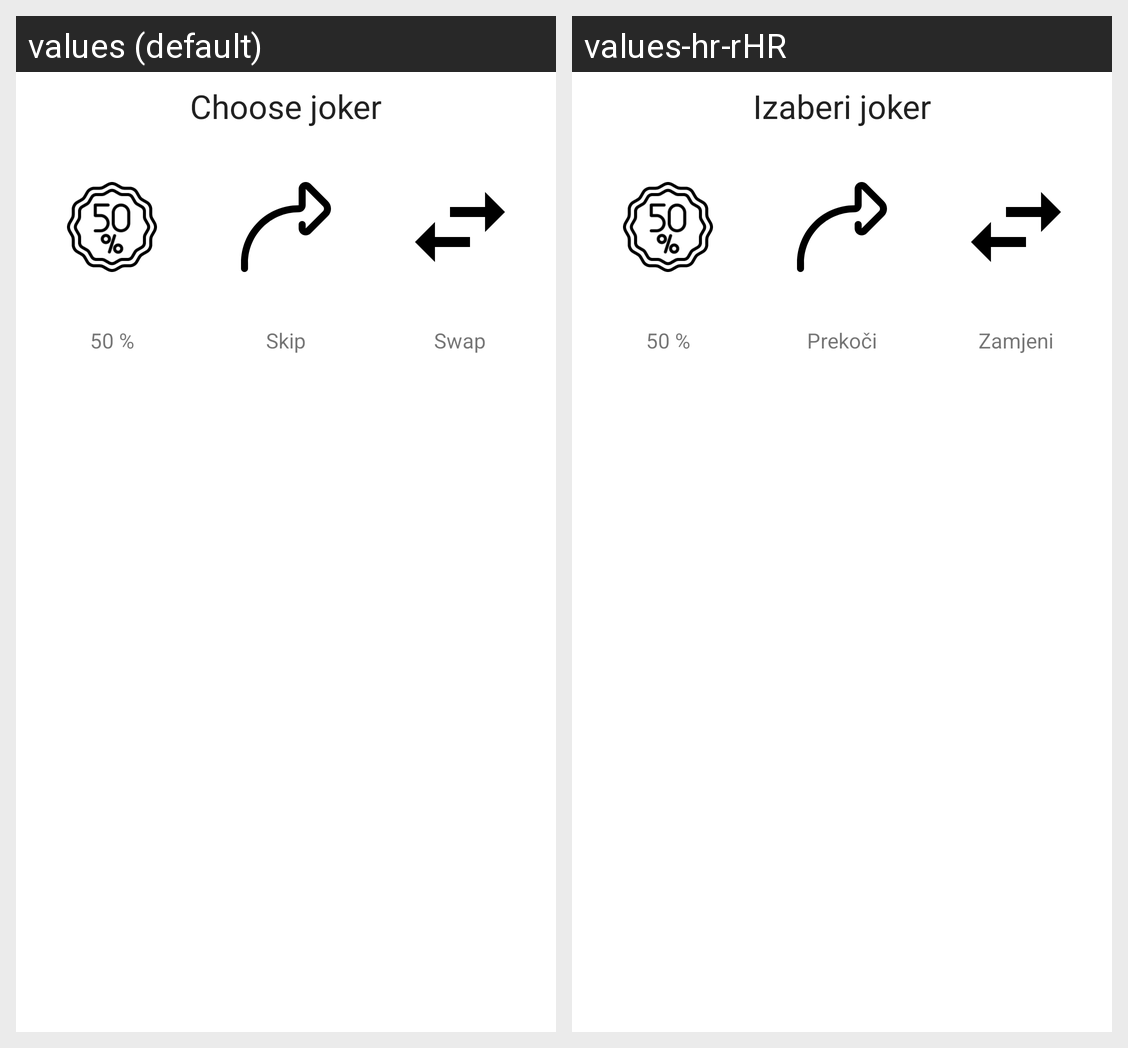

Translations of the strings shown on this Android screen, per locale in the grid:
Android screen res/layout/bottom_sheet_joker.xml rendered under 2 locales, left to right: values (default), values-hr-rHR. Device: Nexus 5 (rendered at 1080×1920; each locale shown at half size, 540×960, under a caption strip naming it); theme AppTheme.
Strings drawn on this screen, with the default value and each locale's value (text and hints the layout hard-codes, and strings that could not be matched under every locale, appear in the picture but are not listed):

choose_joker
  values: Choose joker
  values-hr-rHR: Izaberi joker

_50
  values: 50 %
  values-hr-rHR: 50 %

skip
  values: Skip
  values-hr-rHR: Prekoči

swap
  values: Swap
  values-hr-rHR: Zamjeni
